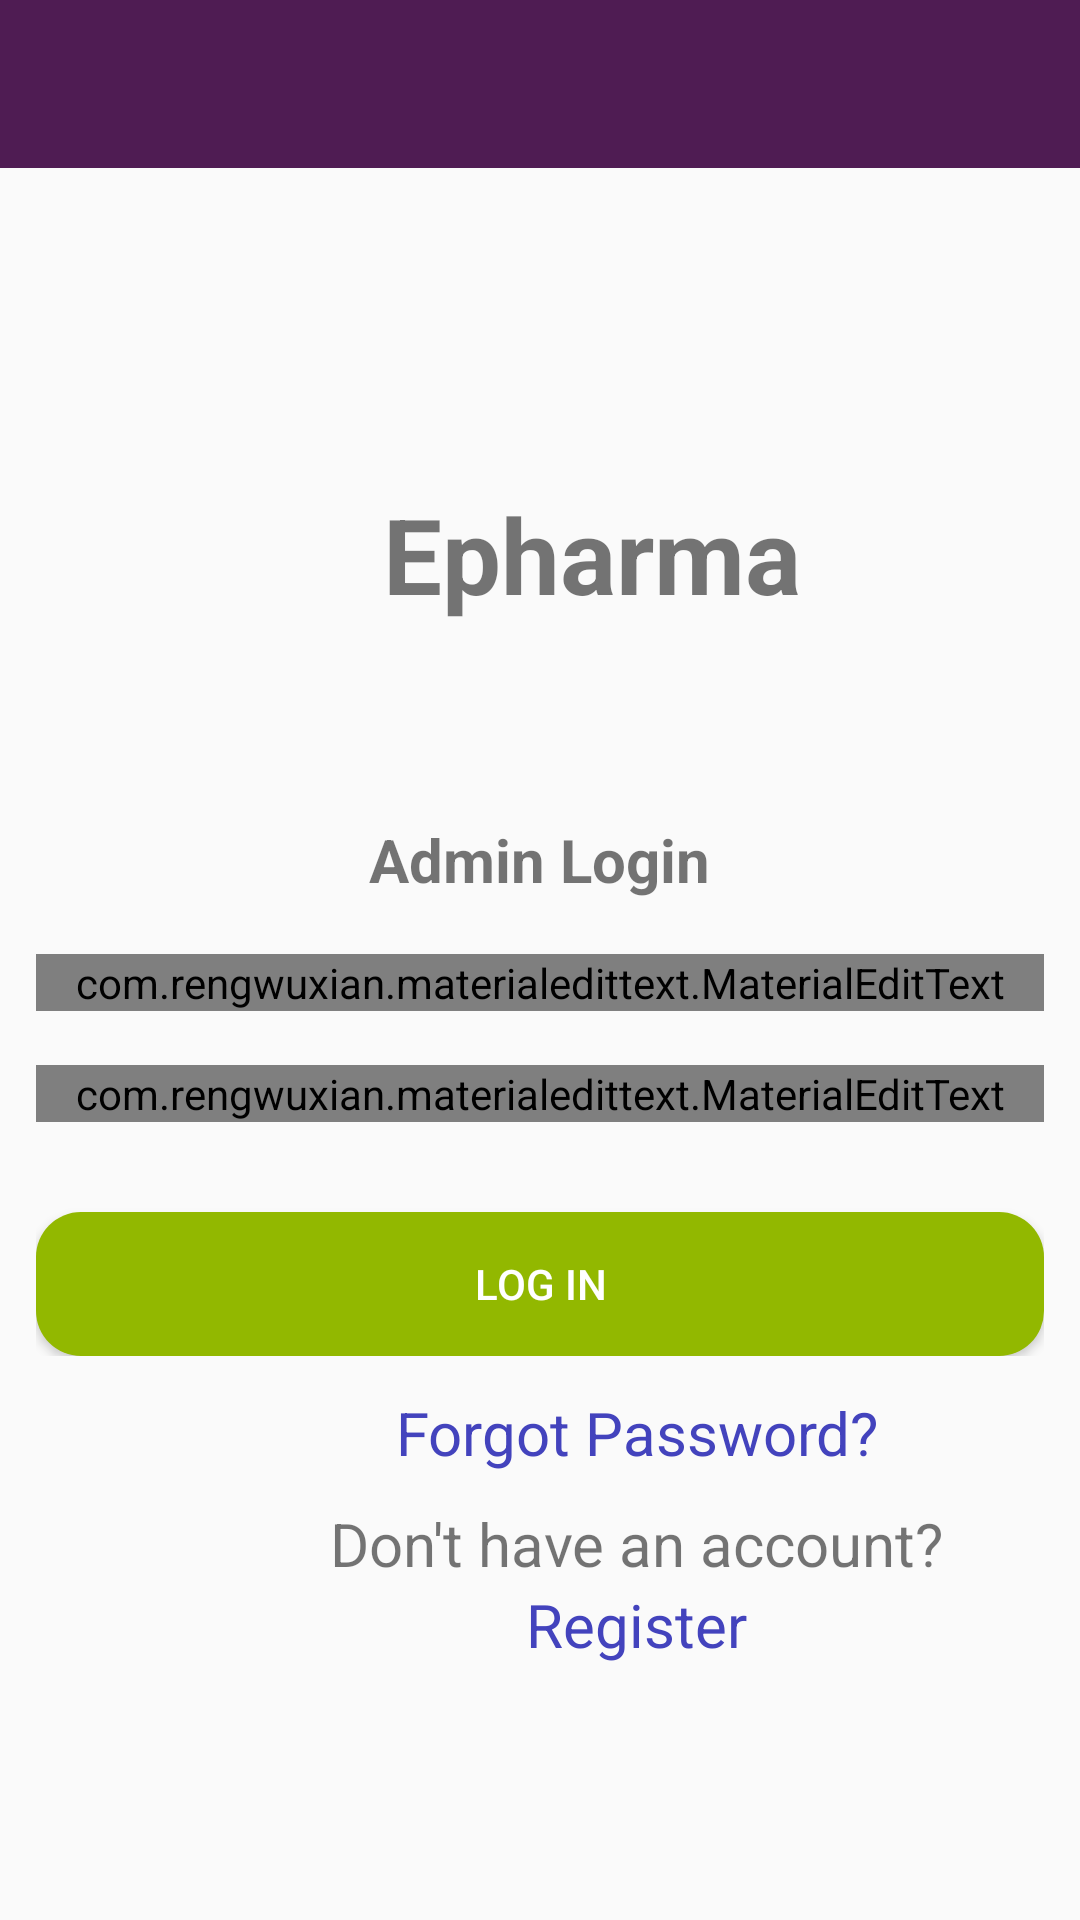

Reconstruct the res/layout file that produces this screen, plus the resources it refers to.
<!-- AndroidManifest.xml: application theme AppTheme -->
<!-- res/layout/activity_admin_login.xml -->
<?xml version="1.0" encoding="utf-8"?>

<RelativeLayout
    xmlns:android="http://schemas.android.com/apk/res/android"
    xmlns:app="http://schemas.android.com/apk/res-auto"
    xmlns:tools="http://schemas.android.com/tools"
    android:layout_width="match_parent"
    android:layout_height="match_parent"

    tools:context=".AdminLogin">

    <include
        android:id="@+id/toolbar"

        layout="@layout/bar_layout"
        />
    <LinearLayout
        android:id="@+id/upper"
        android:layout_width="match_parent"
        android:layout_height="wrap_content"
        android:layout_below="@+id/toolbar"
        android:gravity="center_horizontal"
        android:orientation="vertical"
        android:padding="40dp"

        >
        <ImageView
            android:layout_width="wrap_content"
            android:layout_height="125dp"
            android:src="@drawable/heart"
            android:paddingRight="200dp"
            ></ImageView>
        <TextView
            android:layout_width="wrap_content"
            android:layout_height="wrap_content"
            android:textSize="35dp"
            android:textStyle="bold"
            android:paddingLeft="35dp"
            android:layout_marginTop="-60dp"
            android:text="Epharma"
            ></TextView>

    </LinearLayout>
    <LinearLayout
        android:layout_width="match_parent"
        android:layout_height="wrap_content"
        android:gravity="center_horizontal"
        android:layout_below="@+id/upper"
        android:padding="12dp"
        android:orientation="vertical"
        android:id="@+id/uper"
        >
        <TextView
            android:layout_width="wrap_content"
            android:layout_height="wrap_content"
            android:text="Admin Login"
            android:textSize="20dp"
            android:textStyle="bold"
            ></TextView>

        <com.rengwuxian.materialedittext.MaterialEditText
            android:layout_width="match_parent"
            android:layout_height="wrap_content"
            android:id="@+id/email"
            android:inputType="textEmailAddress"
            android:layout_marginTop="18dp"
            app:met_floatingLabel="normal"
            android:hint="Email"></com.rengwuxian.materialedittext.MaterialEditText>
        <com.rengwuxian.materialedittext.MaterialEditText
            android:layout_width="match_parent"
            android:layout_height="wrap_content"
            android:id="@+id/password"
            android:inputType="textPassword"
            android:layout_marginTop="18dp"
            app:met_floatingLabel="normal"
            android:hint="Password"></com.rengwuxian.materialedittext.MaterialEditText>
        <Button
            android:layout_width="match_parent"
            android:layout_height="wrap_content"
            android:text="Log in"
            android:id="@+id/btn_login"
            android:background="@drawable/back"
            android:layout_marginTop="30dp"
            android:color="#92B800"
            android:textColor="#FFFFFF"
            ></Button>

    </LinearLayout>

    <LinearLayout
        android:layout_width="wrap_content"
        android:layout_height="wrap_content"
        android:layout_below="@+id/uper"
        android:paddingBottom="20dp"
        android:gravity="center_horizontal"
        android:paddingLeft="110dp"
        android:orientation="vertical">
        <TextView
            android:id="@+id/forgot_password"
            android:layout_width="wrap_content"
            android:layout_height="wrap_content"
            android:text="Forgot Password?"
            android:clickable="true"
            android:textColor="#4343BD"
            android:textSize="20dp"


            ></TextView>
        <TextView
            android:paddingTop="10dp"
            android:layout_width="wrap_content"
            android:layout_height="wrap_content"
            android:text="Don't have an account?"
            android:textSize="20dp"
            ></TextView>
        <TextView
            android:id="@+id/register"
            android:layout_width="wrap_content"
            android:layout_height="wrap_content"
            android:textSize="20dp"

            android:textColor="#4343BD"
            android:text="Register"
            ></TextView>

    </LinearLayout>




</RelativeLayout>
<!-- res/layout/bar_layout.xml (included above) -->
<?xml version="1.0" encoding="utf-8"?>

<androidx.appcompat.widget.Toolbar xmlns:android="http://schemas.android.com/apk/res/android"
    android:layout_width="match_parent"
    android:layout_height="wrap_content"
    xmlns:app="http://schemas.android.com/apk/res-auto"
    android:id="@+id/toolbar"
    app:titleTextColor="#FFFFFF"
    android:background="@color/colorPrimary"
    android:theme="@style/Theme.AppCompat.Light.DarkActionBar"
    >

</androidx.appcompat.widget.Toolbar>



<!-- resources referenced by this layout -->
<resources>
  <color name="colorPrimary">#4F1C53</color>
  <!-- drawable back (drawable-v24) -->
  <?xml version="1.0" encoding="utf-8"?>
  
  <shape
      xmlns:android="http://schemas.android.com/apk/res/android"
      android:shape="rectangle">
  
      <corners
          android:radius="15dp" />
      <solid android:color="#92B800"/>
  
  
  </shape>
  <style name="AppTheme" parent="Theme.AppCompat.Light.NoActionBar">
          
          <item name="colorPrimary">@color/colorPrimary</item>
          <item name="colorPrimaryDark">@color/colorPrimaryDark</item>
          <item name="colorAccent">@color/colorAccent</item>
      </style>
  <color name="colorPrimaryDark">#451847</color>
  <color name="colorAccent">#D81B60</color>
</resources>
